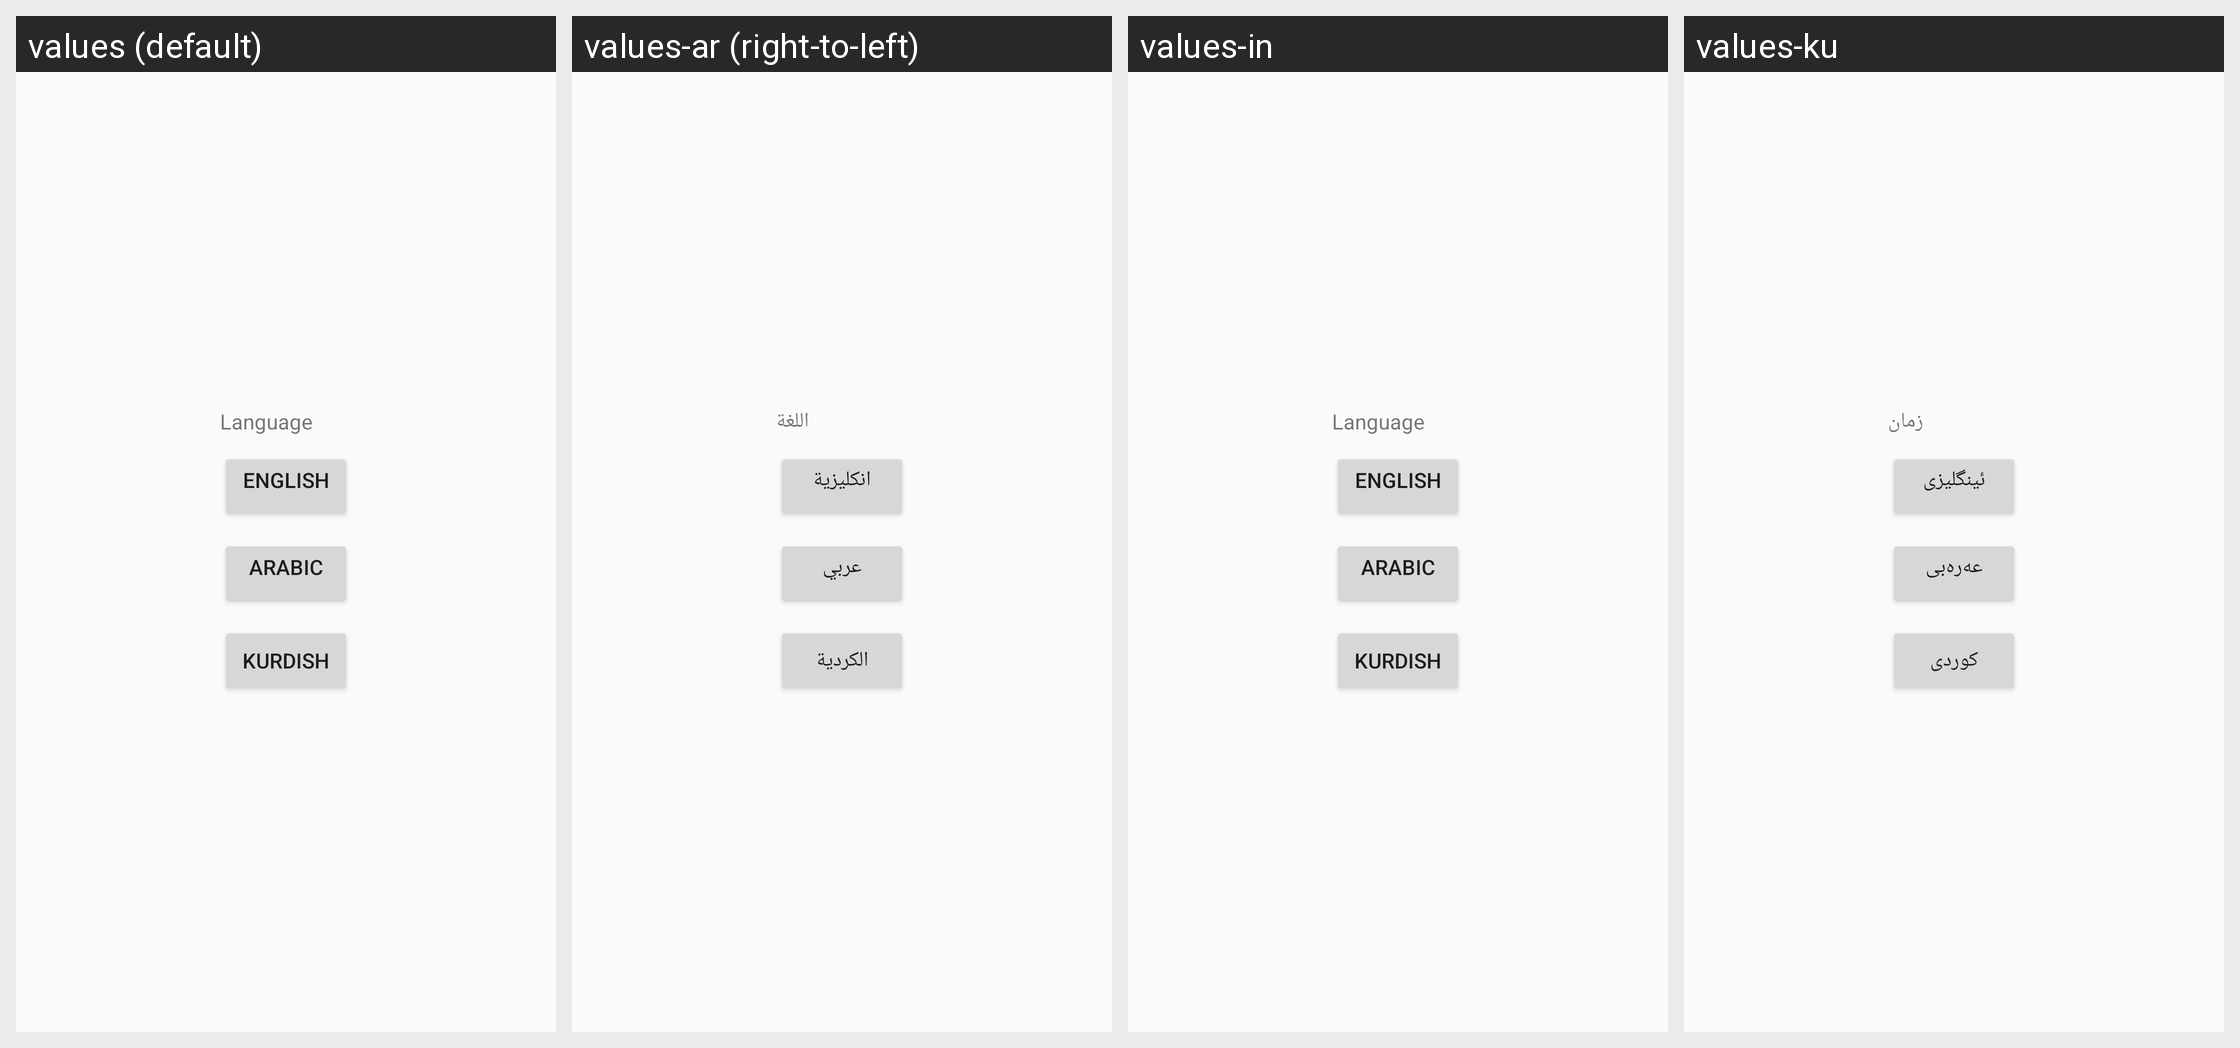

This grid shows one Android layout under several languages. Give, for every string resource on the screen, its name, the default text and each shown locale's text.
Android screen res/layout/fragment_lang.xml rendered under 4 locales, left to right: values (default), values-ar (right-to-left), values-in, values-ku. Device: Nexus 5 (rendered at 1080×1920; each locale shown at half size, 540×960, under a caption strip naming it); theme AppTheme.
Other locales in the repository, not shown: values-es, values-fr-rFR.
Strings drawn on this screen, with the default value and each locale's value (text and hints the layout hard-codes, and strings that could not be matched under every locale, appear in the picture but are not listed):

lang
  values: Language
  values-ar: اللغة
  values-in: Language
  values-ku: زمان

English
  values: English
  values-ar: انكليزية
  values-in: English
  values-ku: ئینگلیزی

arabic
  values: Arabic
  values-ar: عربي
  values-in: Arabic
  values-ku: عەرەبی

Kurdish
  values: Kurdish
  values-ar: الكردية
  values-in: Kurdish  [not translated; the default value is used]
  values-ku: کوردی
